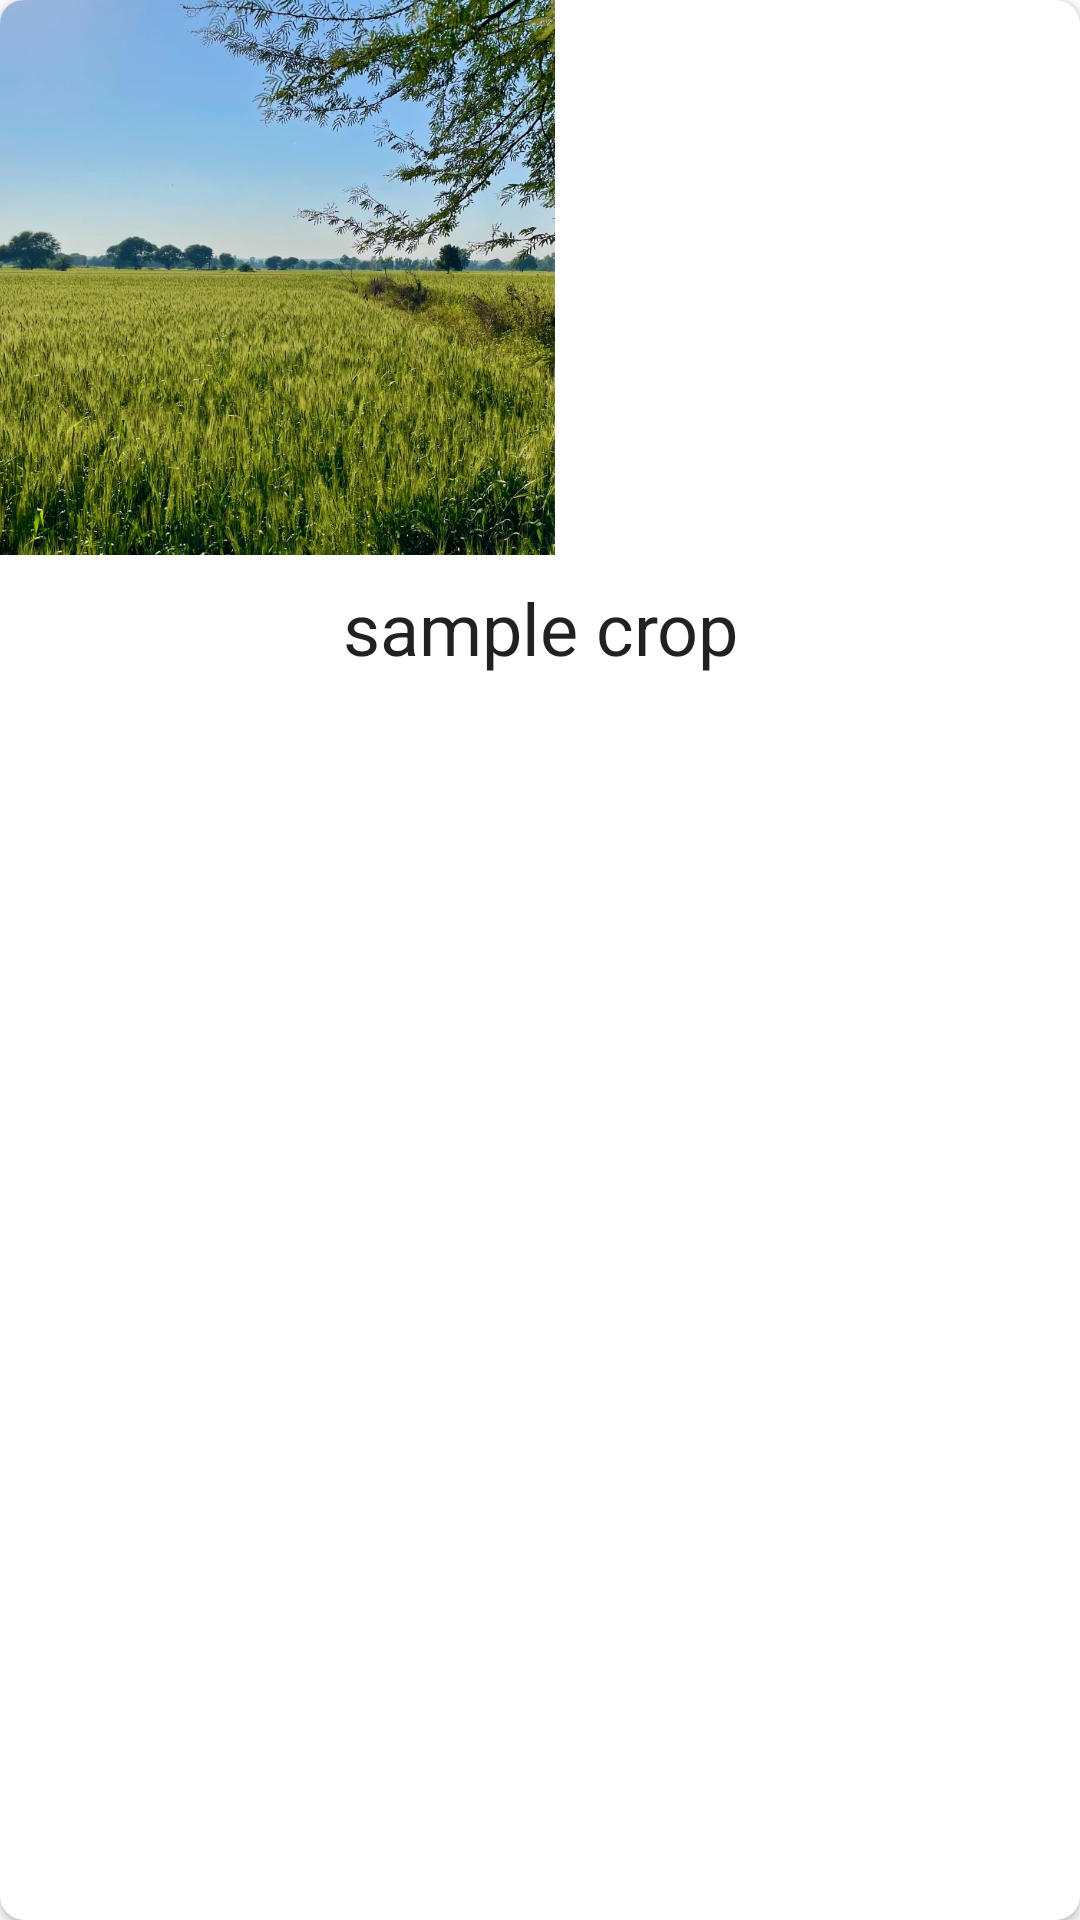

Here is an Android app screen rendered from its layout file. Give the layout XML and the strings, colors and styles it references.
<!-- AndroidManifest.xml: application theme Theme.FarmerBuddy -->
<!-- res/layout/grid_item.xml -->
<?xml version="1.0" encoding="utf-8"?>
<androidx.cardview.widget.CardView xmlns:android="http://schemas.android.com/apk/res/android"
    android:layout_width="wrap_content"
    android:layout_height="wrap_content"
    xmlns:app="http://schemas.android.com/apk/res-auto"
    app:cardCornerRadius="8dp"
    android:elevation="8dp"
    >
    <LinearLayout
        android:orientation="vertical"
        android:layout_width="match_parent"
        android:layout_height="match_parent"
        android:layout_gravity="center"
        >

        <ImageView
            android:id="@+id/crop_image"
            android:scaleType="centerCrop"
            android:layout_width="185dp"
            android:layout_height="185dp"
            android:src="@drawable/bg" />

        <TextView
            android:layout_marginVertical="8dp"
            android:id="@+id/crop_name"
            style="@style/TextAppearance.Material3.HeadlineSmall"
            android:layout_width="match_parent"
            android:layout_height="wrap_content"
            android:layout_gravity="center"
            android:text="sample crop"
            android:textAlignment="center" />
    </LinearLayout>


</androidx.cardview.widget.CardView>
<!-- resources referenced by this layout -->
<resources>
  <!-- drawable bg: jpg bitmap (drawable, 355344 bytes) -->
  <style name="Theme.FarmerBuddy" parent="Theme.MaterialComponents.Light.NoActionBar">
          
          <item name="colorPrimary">@color/green_primary</item>
          <item name="colorPrimaryVariant">@color/green_secondary</item>
          <item name="colorOnPrimary">@color/white</item>
          
          <item name="colorSecondary">@color/teal_200</item>
          <item name="colorSecondaryVariant">@color/teal_700</item>
          <item name="colorOnSecondary">@color/black</item>
          
          <item name="android:statusBarColor">?attr/colorPrimaryVariant</item>
          
      </style>
  <color name="green_primary">#4CAF50</color>
  <color name="green_secondary">#8BC34A</color>
  <color name="white">#FFFFFFFF</color>
  <color name="teal_200">#FF03DAC5</color>
  <color name="teal_700">#FF018786</color>
  <color name="black">#FF000000</color>
</resources>
